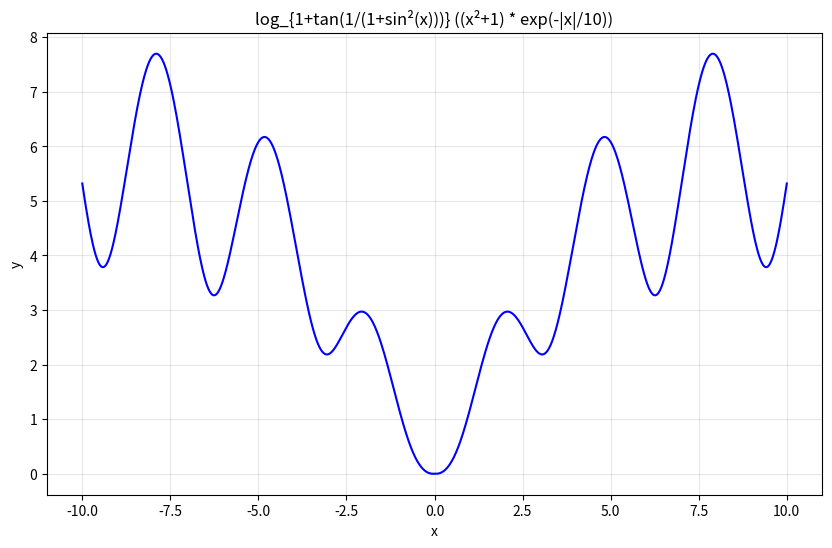

The matplotlib source for this figure:
import matplotlib.pyplot as plt
import numpy as np

def f(x):
    try:
        base = 1 + np.tan(1/(1 + np.sin(x)**2))
        arg = (x**2 + 1) * np.exp(-np.abs(x)/10)
        return np.log(arg) / np.log(base)
    except:
        return np.nan

x = np.linspace(-10, 10, 1000)
y = [f(xi) for xi in x]

plt.figure(figsize=(10, 6))
plt.plot(x, y, 'b-', linewidth=1.5)
plt.xlabel('x')
plt.ylabel('y')
plt.title('log_{1+tan(1/(1+sin²(x)))} ((x²+1) * exp(-|x|/10))')
plt.grid(True, alpha=0.3)
plt.show()
